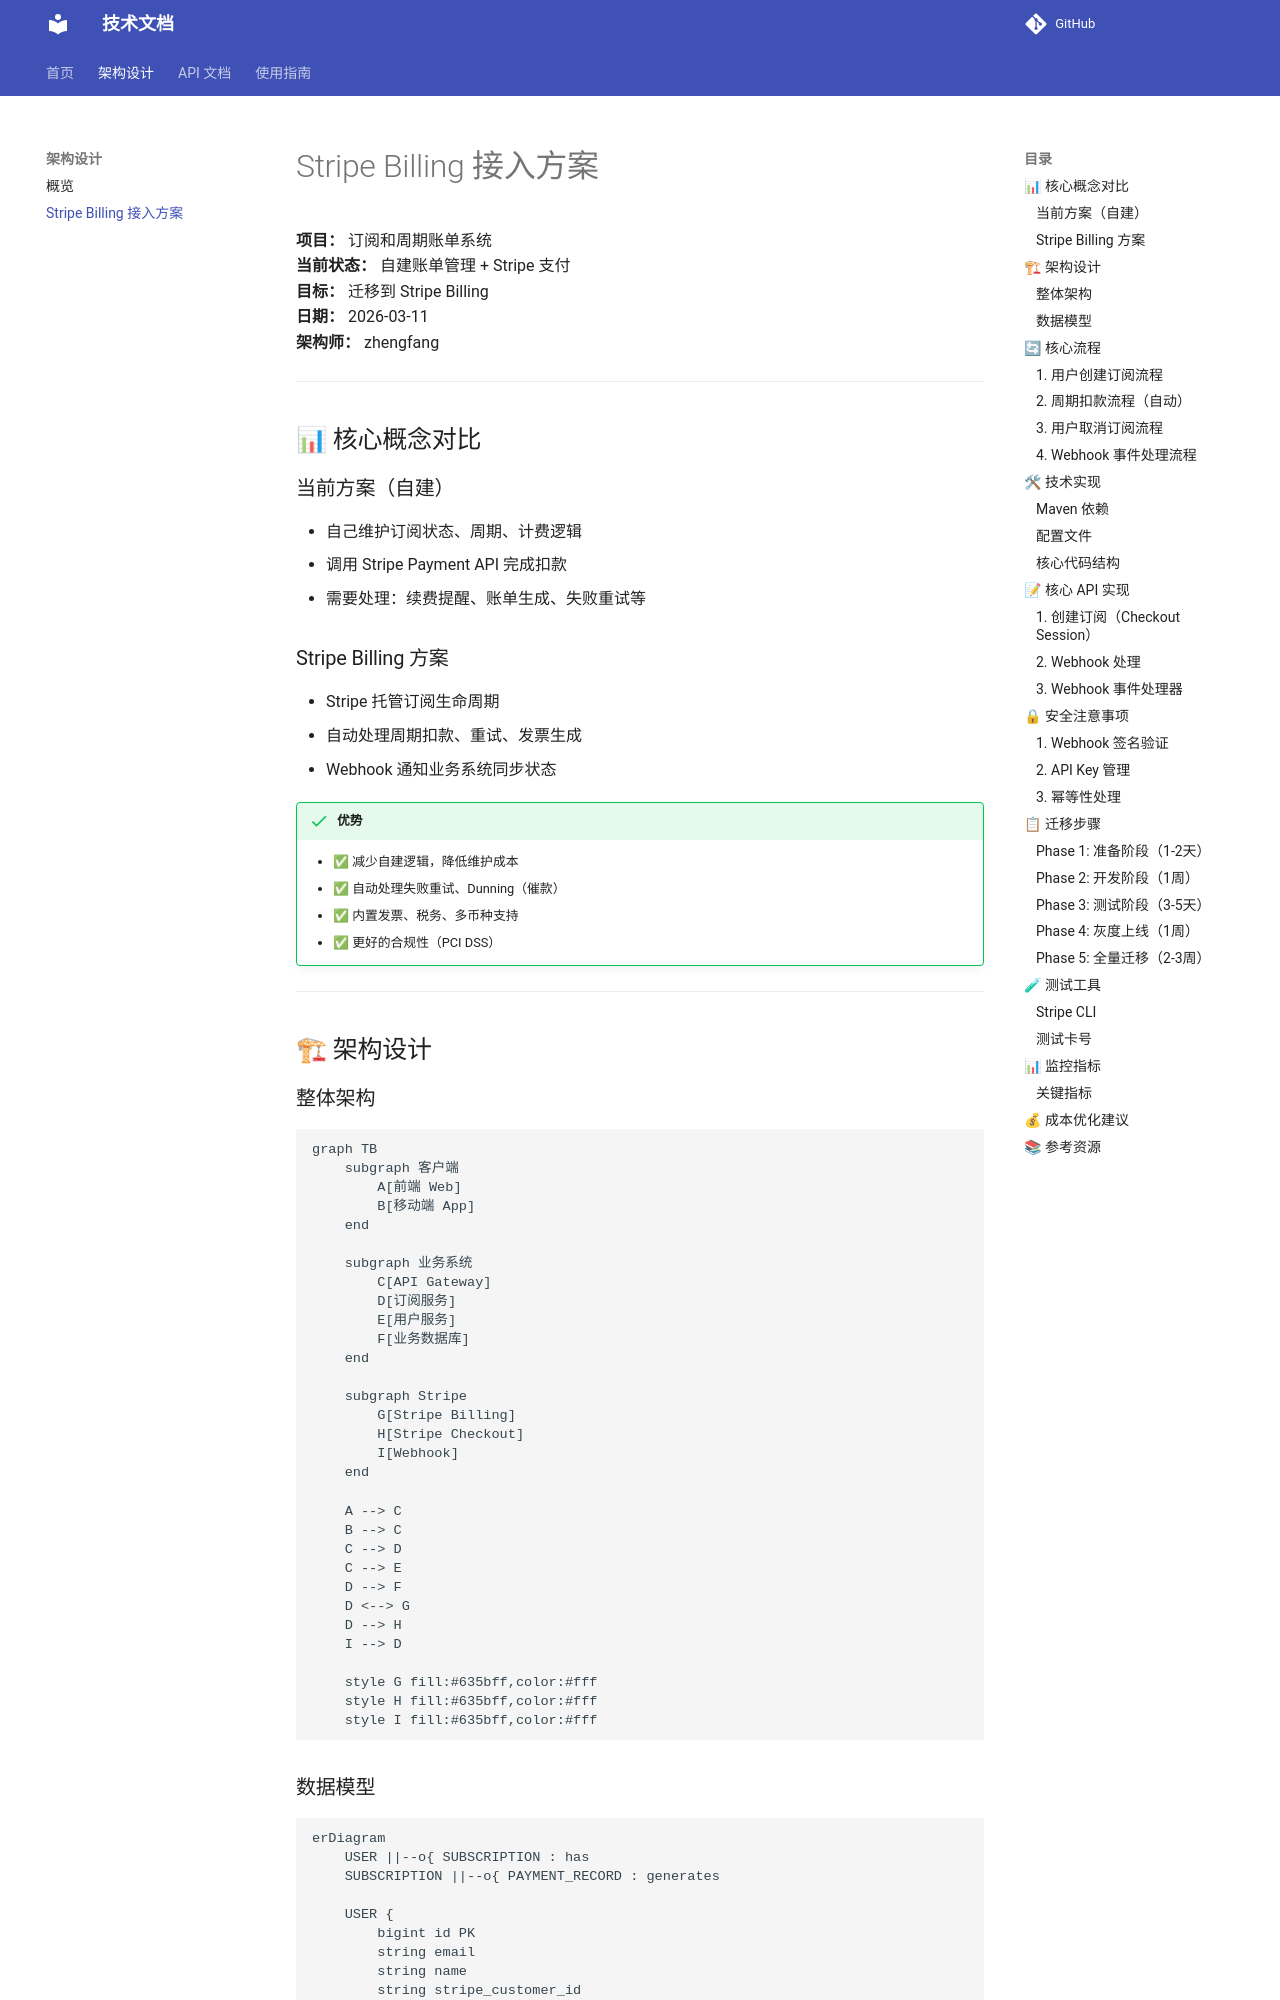

repository: lzf-io/project · page: architecture/stripe-billing/index.html · generator: mkdocs

# Stripe Billing 接入方案

**项目：** 订阅和周期账单系统  
**当前状态：** 自建账单管理 + Stripe 支付  
**目标：** 迁移到 Stripe Billing  
**日期：** 2026-03-11  
**架构师：** zhengfang

---

## 📊 核心概念对比

### 当前方案（自建）
- 自己维护订阅状态、周期、计费逻辑
- 调用 Stripe Payment API 完成扣款
- 需要处理：续费提醒、账单生成、失败重试等

### Stripe Billing 方案
- Stripe 托管订阅生命周期
- 自动处理周期扣款、重试、发票生成
- Webhook 通知业务系统同步状态

!!! success "优势"
    - ✅ 减少自建逻辑，降低维护成本
    - ✅ 自动处理失败重试、Dunning（催款）
    - ✅ 内置发票、税务、多币种支持
    - ✅ 更好的合规性（PCI DSS）

---

## 🏗 架构设计

### 整体架构

```mermaid
graph TB
    subgraph 客户端
        A[前端 Web]
        B[移动端 App]
    end
    
    subgraph 业务系统
        C[API Gateway]
        D[订阅服务]
        E[用户服务]
        F[业务数据库]
    end
    
    subgraph Stripe
        G[Stripe Billing]
        H[Stripe Checkout]
        I[Webhook]
    end
    
    A --> C
    B --> C
    C --> D
    C --> E
    D --> F
    D <--> G
    D --> H
    I --> D
    
    style G fill:#635bff,color:#fff
    style H fill:#635bff,color:#fff
    style I fill:#635bff,color:#fff
```

### 数据模型

```mermaid
erDiagram
    USER ||--o{ SUBSCRIPTION : has
    SUBSCRIPTION ||--o{ PAYMENT_RECORD : generates
    
    USER {
        bigint id PK
        string email
        string name
        string stripe_customer_id
        timestamp created_at
    }
    
    SUBSCRIPTION {
        bigint id PK
        bigint user_id FK
        string stripe_subscription_id
        string stripe_price_id
        string status
        timestamp current_period_start
        timestamp current_period_end
        boolean cancel_at_period_end
        timestamp created_at
        timestamp updated_at
    }
    
    PAYMENT_RECORD {
        bigint id PK
        bigint subscription_id FK
        string stripe_invoice_id
        decimal amount
        string status
        timestamp paid_at
    }
```

---

## 🔄 核心流程
